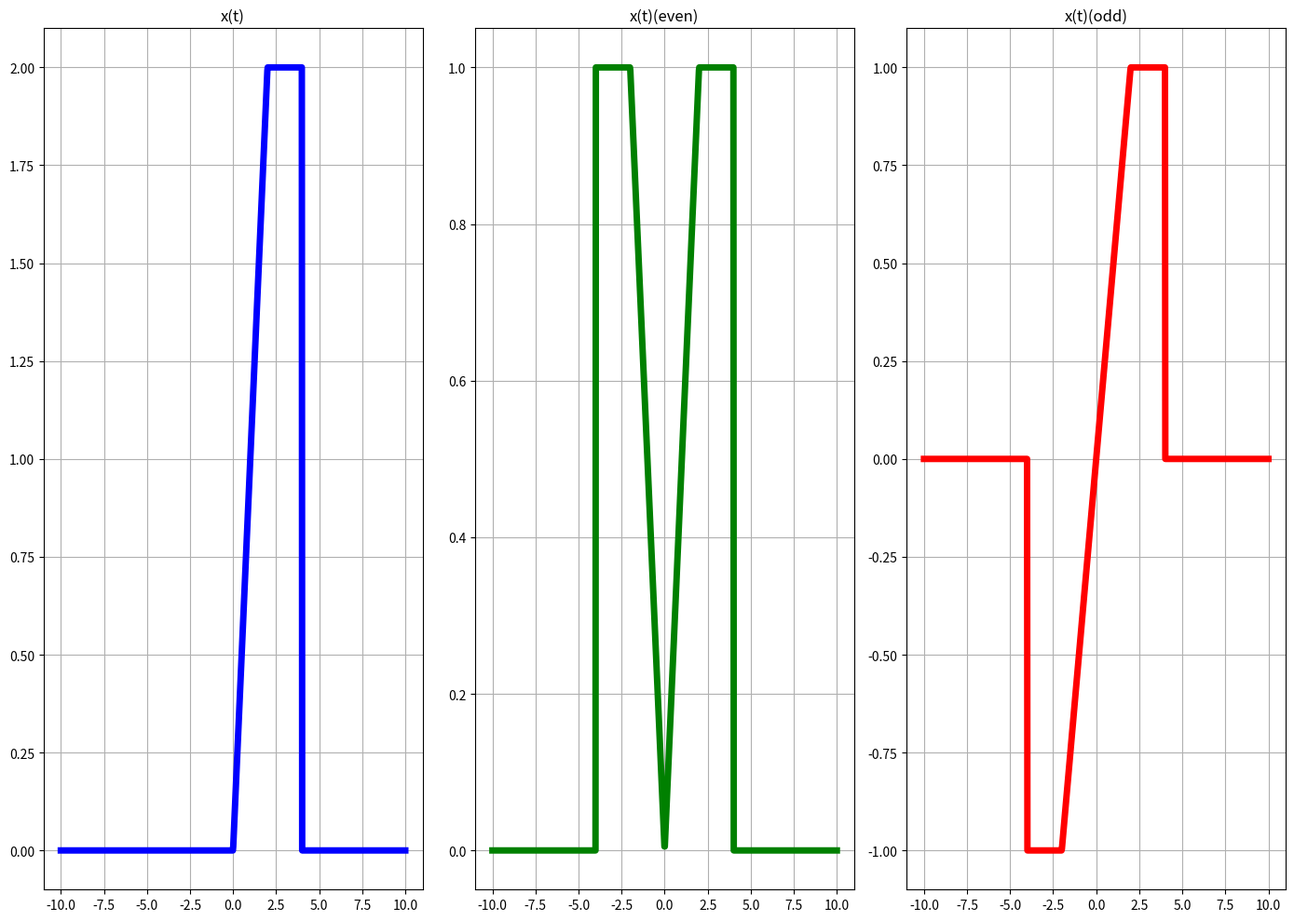

Write the Python code that produced this figure.
import matplotlib.pyplot as plt
import numpy as np


def y_signal(t_arr):
    conditions=[
        (t_arr>=0) & (t_arr<2),
        (t_arr>=2) & (t_arr<=4)
    ]
    choices=[
        t_arr,2
    ]
    y=np.select(conditions,choices,default=0)
    return y

t=np.linspace(-10,10,1000,endpoint=True)
y=y_signal(t)
y_rev=y_signal(-t)
y_e=0.5*(y+y_rev)
y_o=0.5*(y-y_rev)
#y_trans=y_signal(-3*t+2)

fig,axs=plt.subplots(1,3,figsize=(14,10))
ax1=axs[0]
ax1.plot(t,y,'b-',linewidth=5)
ax1.set_title('x(t)')
ax1.grid(True)



ax2=axs[1]
ax2.plot(t,y_e,'g-',linewidth=5)
ax2.set_title('x(t)(even)')
ax2.grid(True)


ax3=axs[2]
ax3.plot(t,y_o,'r-',linewidth=5)
ax3.set_title('x(t)(odd)')
ax3.grid(True)

# ax2=axs[1]
# ax2.plot(t,y_trans,'g-',linewidth=5)
# ax2.set_title('x(-3t+2)')
# ax2.grid(True)

plt.tight_layout()
plt.show()
